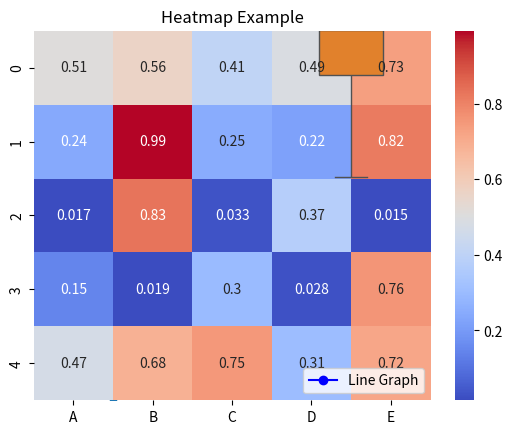

Write Python code to recreate this figure.
import matplotlib.pyplot as plt
import seaborn as sns
import pandas as pd
import numpy as np
# Sample Data
x = [1, 2, 3, 4, 5]
y = [10, 20, 25, 30, 50]

# Create a Line Plot
plt.plot(x, y, marker='o', linestyle='-', color='b', label='Line Graph')

# Labels and Title
plt.xlabel("X-axis Label")
plt.ylabel("Y-axis Label")
plt.title("Line Plot Example")

# Show Plot
plt.legend()
plt.show()
# Create a DataFrame
data = pd.DataFrame({
    "X": [1, 2, 3, 4, 5, 6],
    "Y": [5, 15, 25, 30, 10, 50]
})

# Seaborn Scatter Plot
sns.scatterplot(x="X", y="Y", data=data)

# Show Plot
plt.title("Scatter Plot Example")
plt.show()
# Sample Data
x = ["A", "B", "C", "D"]
y = [20, 34, 30, 35]

# Bar Chart
plt.bar(x, y, color=['red', 'blue', 'green', 'purple'])
plt.xlabel("Categories")
plt.ylabel("Values")
plt.title("Bar Chart Example")

# Show Plot
plt.show()
# Generate random data
data = np.random.randn(100)

# Box Plot
sns.boxplot(data=data)
plt.title("Box Plot Example")
plt.show()
# Generate sample correlation data
corr_data = np.random.rand(5, 5)
df_corr = pd.DataFrame(corr_data, columns=['A', 'B', 'C', 'D', 'E'])

# Heatmap
sns.heatmap(df_corr, annot=True, cmap="coolwarm")
plt.title("Heatmap Example")
plt.show()
